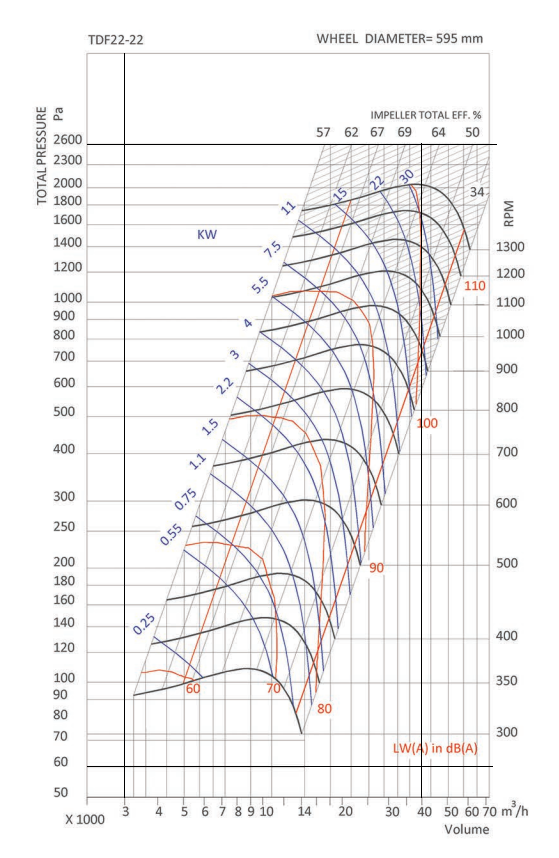

The file beside this chart, header and first rows:
x, RPM300
3.248, 92.34
3.765, 94.6
4.171, 95.86
4.598, 97.51
5.059, 99.25
5.38, 100.5
6.032, 103
6.628, 104.8
7.215, 106.6
7.8, 107.6
8.345, 108.5
9.021, 108.5
9.636, 107.9
10.17, 106.5
10.61, 104.9
10.9, 103.5
11.29, 101.5
11.58, 99.71
11.9, 97.33
12.2, 94.53
12.55, 91.84
12.85, 88.5
13.09, 85.79
13.43, 81.7
13.65, 78.48
13.91, 75.31
14.05, 73.26
